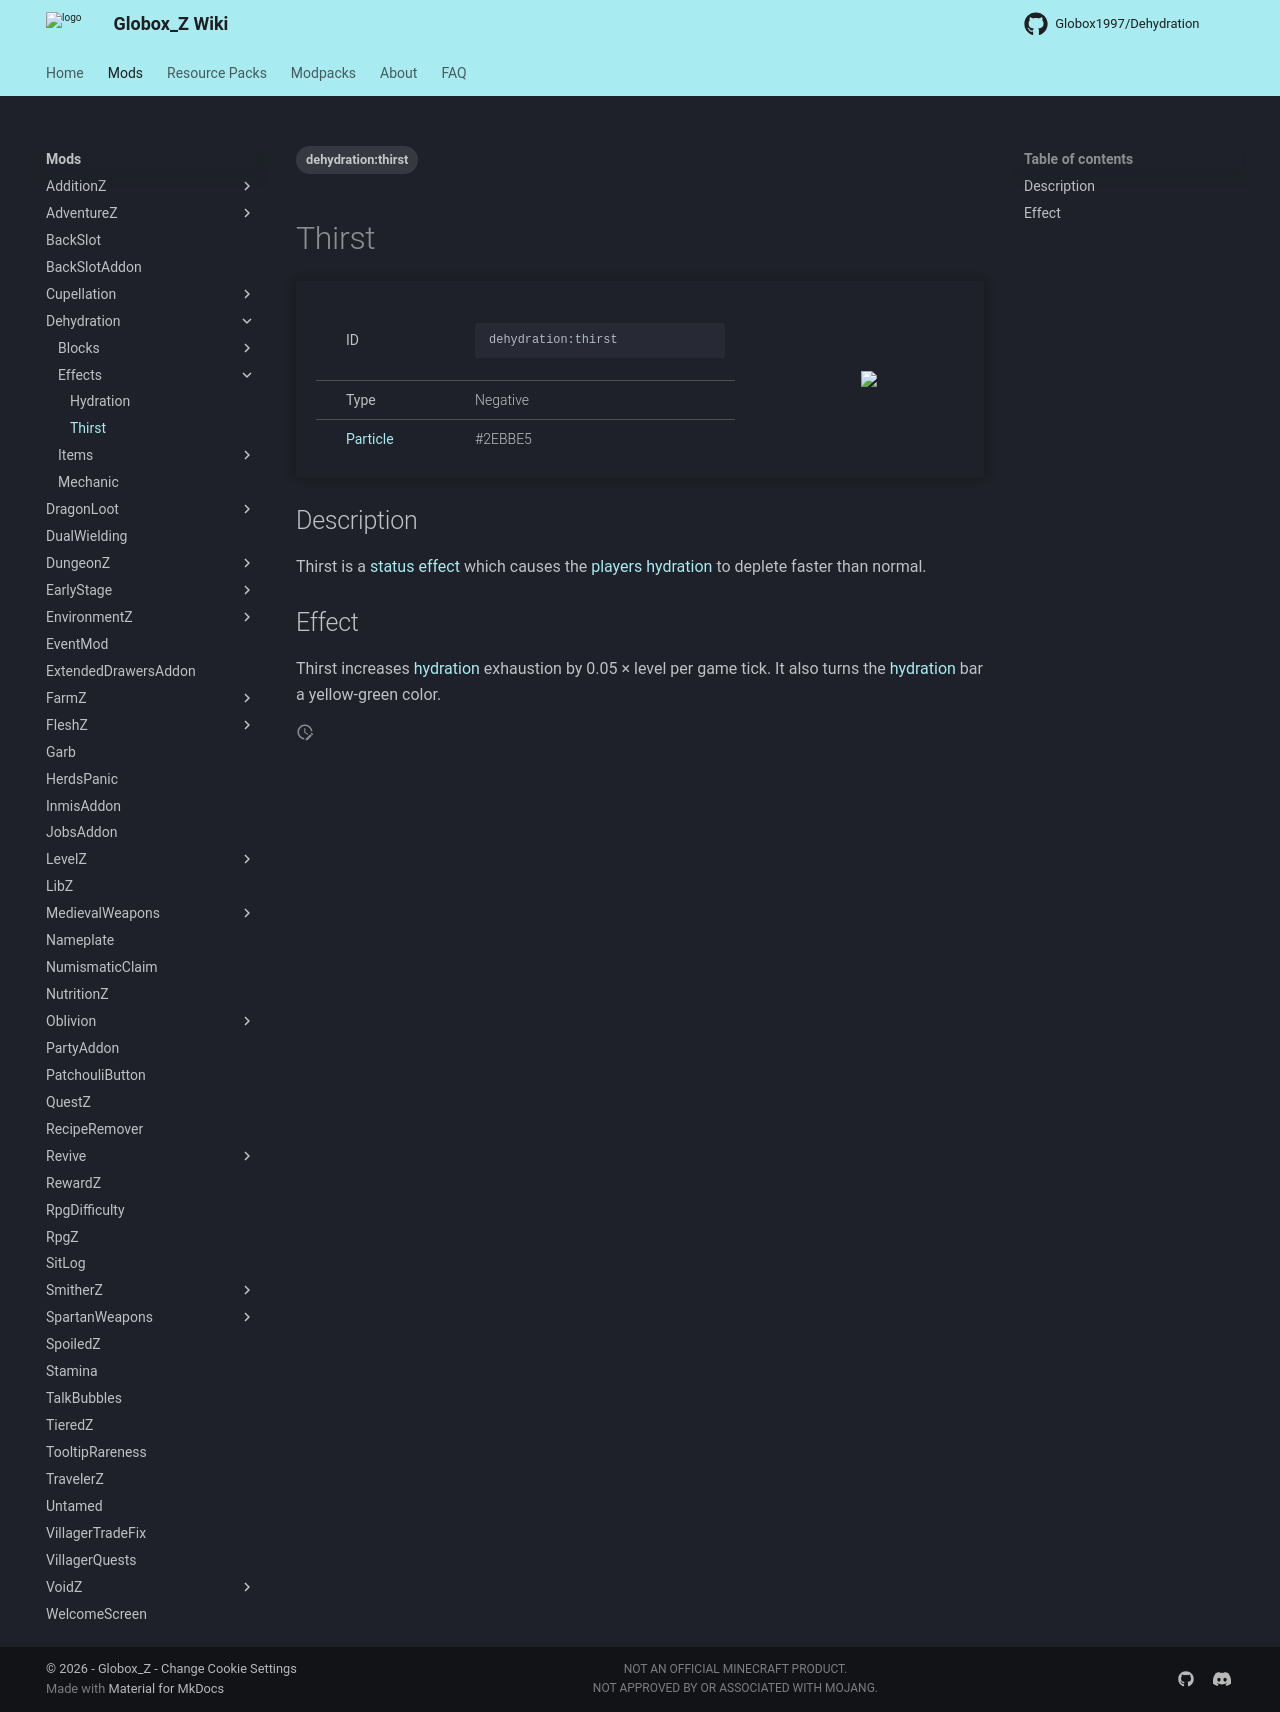

repository: Globox1997/wiki · page: mods/Dehydration/Effects/Thirst/index.html · generator: mkdocs

---
title: Thirst
project: dehydration
summary: dehydration effect thirst
tags:
    - dehydration:thirst
---
# Thirst
<div class="main_table">
<div class="left_main_table">
<table class="left_table">
    <tbody>
        <tr>
            <td class="first-column">ID</td>
            <td class="second-column">
            ```
            dehydration:thirst
            ```
            </td>
        </tr>
        <tr id="linear-top">
            <td class="first-column">Type</td>
            <td class="second-column">Negative</td>
        </tr>
        <tr id="linear-top">
            <td class="first-column"><a href="https://minecraft.wiki/w/Particles" target="_blank">Particle</a></td>
            <td class="second-column">#2EBBE5</td>
        </tr>
    </tbody>
</table>
</div>
    <img src="/wiki/assets/dehydration/effects/thirst.png" loading="lazy" class="right_img_table"/>
</div>

## Description
Thirst is a [status effect](https://minecraft.wiki/w/Effect) which causes the [players](https://minecraft.wiki/w/Player) [hydration](/wiki/mods/Dehydration/Mechanic/) to deplete faster than normal.

## Effect
Thirst increases [hydration](/wiki/mods/Dehydration/Mechanic/) exhaustion by 0.05 × level per game tick. It also turns the [hydration](/wiki/mods/Dehydration/Mechanic/) bar a yellow-green color.
